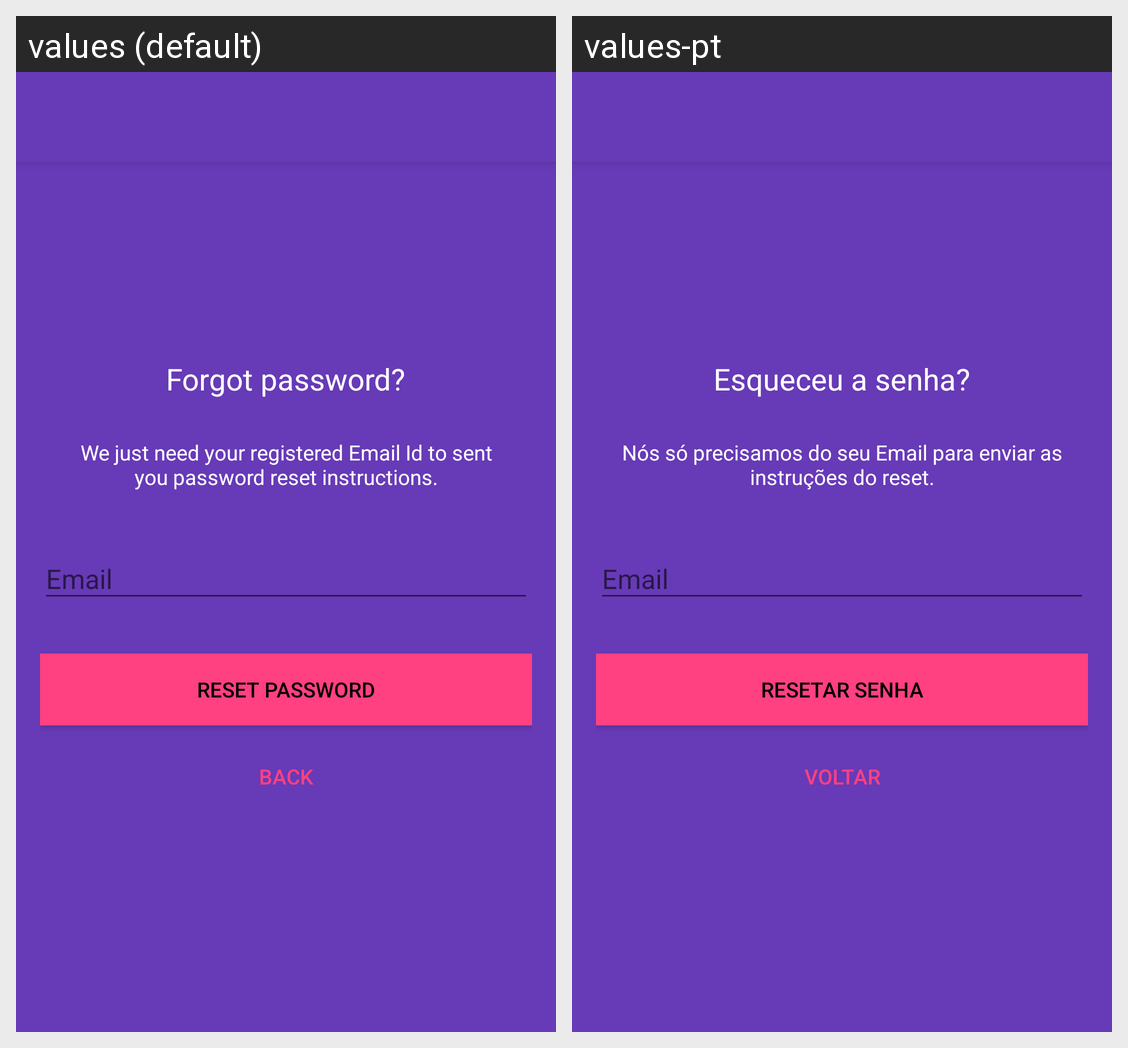

This grid shows one Android layout under two languages. Give, for every string resource on the screen, its name, the default text and each shown locale's text.
Android screen res/layout/activity_reset_password.xml rendered under 2 locales, left to right: values (default), values-pt. Device: Nexus 5 (rendered at 1080×1920; each locale shown at half size, 540×960, under a caption strip naming it); theme MyMaterialTheme.
Strings drawn on this screen, with the default value and each locale's value (text and hints the layout hard-codes, and strings that could not be matched under every locale, appear in the picture but are not listed):

lbl_forgot_password
  values: Forgot password?
  values-pt: Esqueceu a senha?

forgot_password_msg
  values: We just need your registered Email Id to sent you password reset instructions.
  values-pt: Nós só precisamos do seu Email para enviar as instruções do reset.

btn_reset_password
  values: Reset Password
  values-pt: Resetar Senha

btn_back
  values: Back
  values-pt: Voltar
